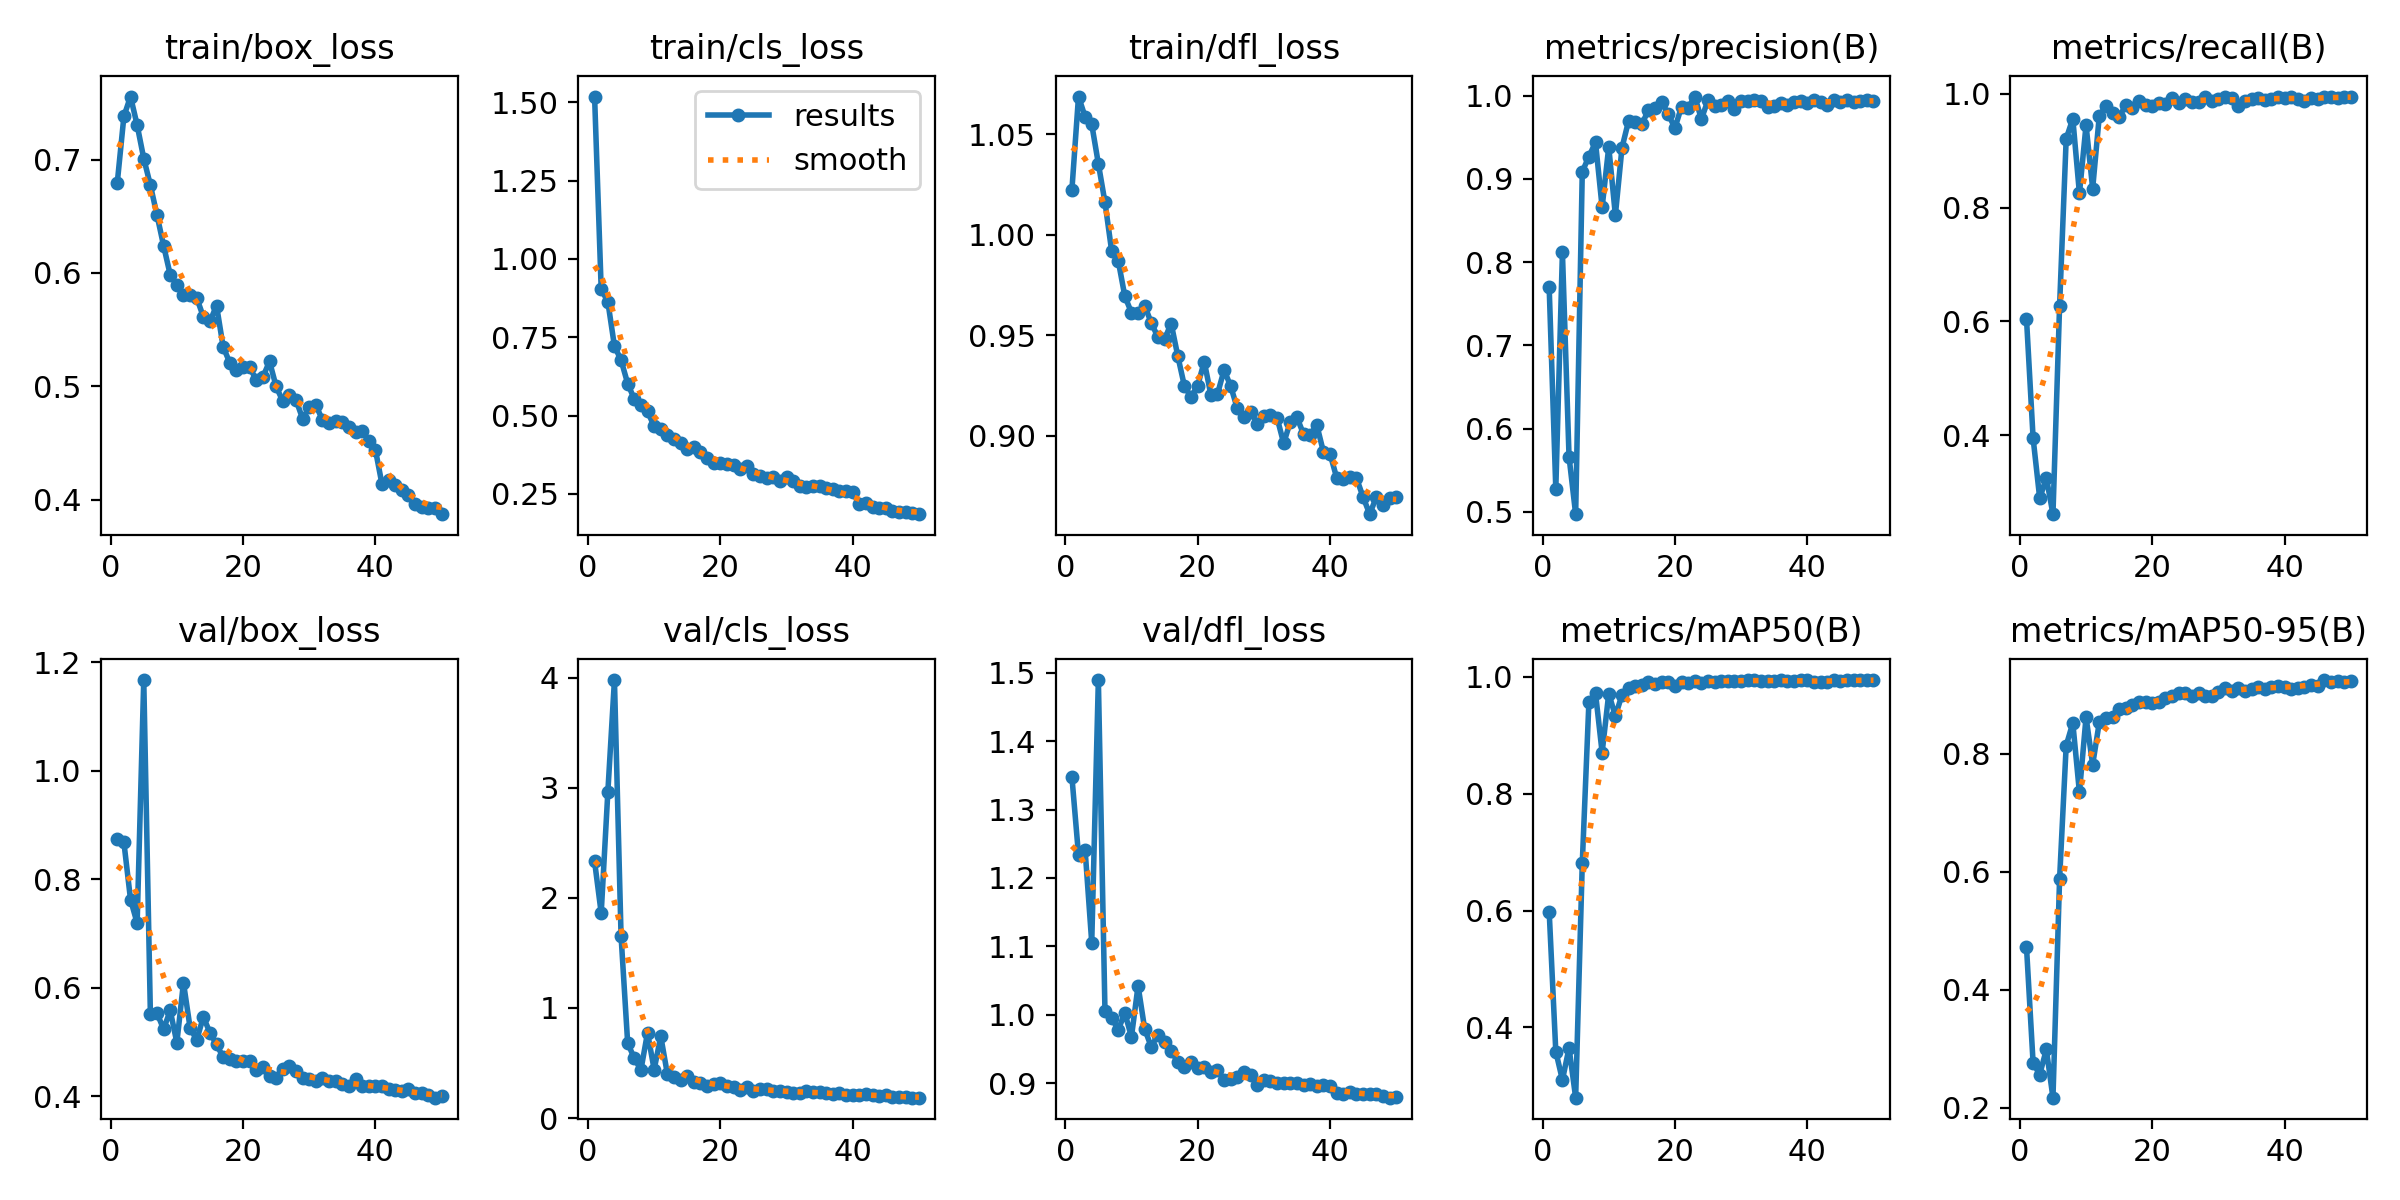

The data file committed next to this chart (first rows):
epoch, time, train/box_loss, train/cls_loss, train/dfl_loss, metrics/precision(B), metrics/recall(B), metrics/mAP50(B), metrics/mAP50-95(B), val/box_loss, val/cls_loss, val/dfl_loss, lr/pg0, lr/pg1, lr/pg2
1, 1486, 0.6796, 1.519, 1.022, 0.7695, 0.6051, 0.5981, 0.4729, 0.8743, 2.33, 1.348, 0.0003662, 0.0003662, 0.0003662
2, 1922, 0.7381, 0.9028, 1.069, 0.5274, 0.395, 0.3586, 0.2763, 0.8684, 1.861, 1.234, 0.000722, 0.000722, 0.000722
3, 2374, 0.7555, 0.864, 1.059, 0.8116, 0.2889, 0.31, 0.2567, 0.763, 2.957, 1.241, 0.001063, 0.001063, 0.001063
4, 2834, 0.7304, 0.7217, 1.055, 0.5661, 0.3252, 0.3648, 0.2991, 0.7196, 3.977, 1.105, 0.001045, 0.001045, 0.001045
5, 3305, 0.7009, 0.6771, 1.035, 0.4971, 0.2612, 0.2796, 0.2175, 1.168, 1.654, 1.489, 0.001023, 0.001023, 0.001023
6, 3764, 0.6774, 0.6022, 1.016, 0.9086, 0.6268, 0.6808, 0.5876, 0.5528, 0.6814, 1.005, 0.001001, 0.001001, 0.001001
7, 6069, 0.6511, 0.5523, 0.9921, 0.9267, 0.9213, 0.9566, 0.8139, 0.5535, 0.5434, 0.996, 0.000979, 0.000979, 0.000979
8, 6500, 0.624, 0.5335, 0.9872, 0.9439, 0.9564, 0.9721, 0.8522, 0.5242, 0.4374, 0.9779, 0.000957, 0.000957, 0.000957
9, 6945, 0.5984, 0.5133, 0.9694, 0.8658, 0.8251, 0.8704, 0.7344, 0.5584, 0.7753, 1.003, 0.000935, 0.000935, 0.000935
10, 7390, 0.5898, 0.4654, 0.9613, 0.9384, 0.9453, 0.9714, 0.8621, 0.4992, 0.4412, 0.9678, 0.000913, 0.000913, 0.000913
11, 9250, 0.5809, 0.4577, 0.9613, 0.8563, 0.8337, 0.933, 0.7816, 0.6097, 0.7433, 1.042, 0.000891, 0.000891, 0.000891
12, 9532, 0.5805, 0.4389, 0.9647, 0.9374, 0.9613, 0.9691, 0.8534, 0.5266, 0.3997, 0.9793, 0.000869, 0.000869, 0.000869
13, 9813, 0.5781, 0.4258, 0.9561, 0.9698, 0.9787, 0.9803, 0.8611, 0.5041, 0.3728, 0.9529, 0.000847, 0.000847, 0.000847
14, 10089, 0.5614, 0.4111, 0.9491, 0.9687, 0.9668, 0.9838, 0.8615, 0.5464, 0.3497, 0.9711, 0.000825, 0.000825, 0.000825
15, 10372, 0.5574, 0.3936, 0.948, 0.9657, 0.9588, 0.9863, 0.8754, 0.5177, 0.3814, 0.9602, 0.000803, 0.000803, 0.000803
16, 10658, 0.5712, 0.398, 0.9558, 0.9826, 0.9808, 0.9914, 0.8768, 0.496, 0.3285, 0.947, 0.000781, 0.000781, 0.000781
17, 12793, 0.5348, 0.3834, 0.9397, 0.9853, 0.9761, 0.9876, 0.882, 0.4721, 0.3179, 0.9314, 0.000759, 0.000759, 0.000759
18, 13194, 0.5209, 0.3648, 0.9248, 0.9925, 0.9883, 0.9918, 0.887, 0.4692, 0.2886, 0.9243, 0.000737, 0.000737, 0.000737
19, 13475, 0.5145, 0.3493, 0.9193, 0.9775, 0.9809, 0.9915, 0.8873, 0.4657, 0.3066, 0.9311, 0.000715, 0.000715, 0.000715
20, 13754, 0.5169, 0.3473, 0.9249, 0.961, 0.9786, 0.9838, 0.8858, 0.4646, 0.3201, 0.9221, 0.000693, 0.000693, 0.000693
21, 14035, 0.5171, 0.3458, 0.9369, 0.9869, 0.9835, 0.9918, 0.8877, 0.4661, 0.2872, 0.9237, 0.000671, 0.000671, 0.000671
22, 15311, 0.5056, 0.3432, 0.9204, 0.9854, 0.9829, 0.9897, 0.8949, 0.4489, 0.2817, 0.9162, 0.000649, 0.000649, 0.000649
23, 16042, 0.5082, 0.3303, 0.9208, 0.9989, 0.9931, 0.9938, 0.8972, 0.4548, 0.2562, 0.9189, 0.000627, 0.000627, 0.000627
24, 16316, 0.5221, 0.3378, 0.9327, 0.9718, 0.9841, 0.99, 0.9024, 0.4381, 0.2812, 0.9046, 0.0006051, 0.0006051, 0.0006051
25, 16598, 0.5, 0.3127, 0.9246, 0.9946, 0.9905, 0.993, 0.9034, 0.4346, 0.2481, 0.9059, 0.0005831, 0.0005831, 0.0005831
26, 16880, 0.4872, 0.3077, 0.9136, 0.987, 0.9851, 0.9911, 0.8986, 0.4498, 0.2659, 0.9087, 0.0005611, 0.0005611, 0.0005611
27, 17195, 0.4929, 0.2991, 0.9094, 0.9892, 0.9853, 0.9933, 0.9028, 0.4562, 0.2674, 0.9169, 0.0005391, 0.0005391, 0.0005391
28, 18525, 0.4881, 0.3045, 0.912, 0.994, 0.9942, 0.9937, 0.8983, 0.4477, 0.2499, 0.9123, 0.0005171, 0.0005171, 0.0005171
29, 18802, 0.4716, 0.2913, 0.906, 0.984, 0.988, 0.9935, 0.8985, 0.4348, 0.2474, 0.8969, 0.0004951, 0.0004951, 0.0004951
30, 19082, 0.4814, 0.3021, 0.9097, 0.9929, 0.9905, 0.9936, 0.9046, 0.4314, 0.2347, 0.9053, 0.0004731, 0.0004731, 0.0004731
31, 19362, 0.4836, 0.2908, 0.9105, 0.993, 0.9954, 0.9941, 0.9111, 0.4292, 0.2304, 0.903, 0.0004511, 0.0004511, 0.0004511
32, 20075, 0.4705, 0.2738, 0.909, 0.9949, 0.9925, 0.9943, 0.907, 0.4348, 0.2326, 0.8997, 0.0004291, 0.0004291, 0.0004291
33, 25954, 0.468, 0.2733, 0.8963, 0.993, 0.9797, 0.9935, 0.9112, 0.428, 0.2439, 0.9008, 0.0004071, 0.0004071, 0.0004071
34, 27324, 0.4692, 0.2757, 0.9069, 0.9869, 0.9883, 0.9937, 0.9069, 0.428, 0.2357, 0.8999, 0.0003851, 0.0003851, 0.0003851
35, 27597, 0.4689, 0.2745, 0.9092, 0.987, 0.9911, 0.9921, 0.9106, 0.4232, 0.2376, 0.8996, 0.0003631, 0.0003631, 0.0003631
36, 27863, 0.4643, 0.2685, 0.9009, 0.9909, 0.9927, 0.9941, 0.9131, 0.4188, 0.2247, 0.8967, 0.0003411, 0.0003411, 0.0003411
37, 28131, 0.4596, 0.2658, 0.9002, 0.9884, 0.99, 0.9937, 0.9106, 0.4315, 0.2229, 0.8985, 0.0003191, 0.0003191, 0.0003191
38, 28404, 0.4608, 0.26, 0.9055, 0.9928, 0.9905, 0.993, 0.9131, 0.4197, 0.2243, 0.8953, 0.0002971, 0.0002971, 0.0002971
39, 28694, 0.4521, 0.2584, 0.8921, 0.994, 0.9954, 0.9943, 0.9143, 0.419, 0.2115, 0.8967, 0.0002751, 0.0002751, 0.0002751
40, 29257, 0.4442, 0.2543, 0.8911, 0.9909, 0.9932, 0.9943, 0.9132, 0.4194, 0.2087, 0.896, 0.0002531, 0.0002531, 0.0002531
41, 29567, 0.4137, 0.2186, 0.8792, 0.9946, 0.9944, 0.992, 0.9093, 0.4199, 0.2137, 0.8852, 0.0002311, 0.0002311, 0.0002311
42, 29882, 0.4178, 0.2219, 0.8788, 0.9921, 0.9905, 0.9906, 0.912, 0.4128, 0.2156, 0.8846, 0.0002091, 0.0002091, 0.0002091
43, 30184, 0.4127, 0.2074, 0.8793, 0.9888, 0.9869, 0.9907, 0.9132, 0.4116, 0.2129, 0.8868, 0.0001871, 0.0001871, 0.0001871
44, 30517, 0.4085, 0.2037, 0.879, 0.9948, 0.9938, 0.9941, 0.9169, 0.4093, 0.2004, 0.8845, 0.0001651, 0.0001651, 0.0001651
45, 34591, 0.4043, 0.2037, 0.8696, 0.992, 0.9905, 0.9925, 0.9156, 0.4141, 0.209, 0.8848, 0.0001431, 0.0001431, 0.0001431
46, 38776, 0.396, 0.1954, 0.861, 0.9949, 0.9954, 0.9944, 0.9249, 0.406, 0.1958, 0.8846, 0.0001211, 0.0001211, 0.0001211
47, 45707, 0.3938, 0.1929, 0.8696, 0.9927, 0.9939, 0.9945, 0.9208, 0.4062, 0.194, 0.8843, 9.91012e-05, 9.91012e-05, 9.91012e-05
48, 53055, 0.3927, 0.193, 0.8655, 0.9934, 0.9932, 0.9944, 0.9238, 0.4028, 0.1881, 0.881, 7.71034e-05, 7.71034e-05, 7.71034e-05
49, 57746, 0.3929, 0.1902, 0.869, 0.9947, 0.9954, 0.9946, 0.9219, 0.3977, 0.187, 0.8788, 5.51056e-05, 5.51056e-05, 5.51056e-05
50, 58492, 0.3874, 0.1849, 0.8694, 0.9934, 0.9954, 0.9945, 0.9227, 0.4001, 0.1857, 0.8803, 3.31078e-05, 3.31078e-05, 3.31078e-05
